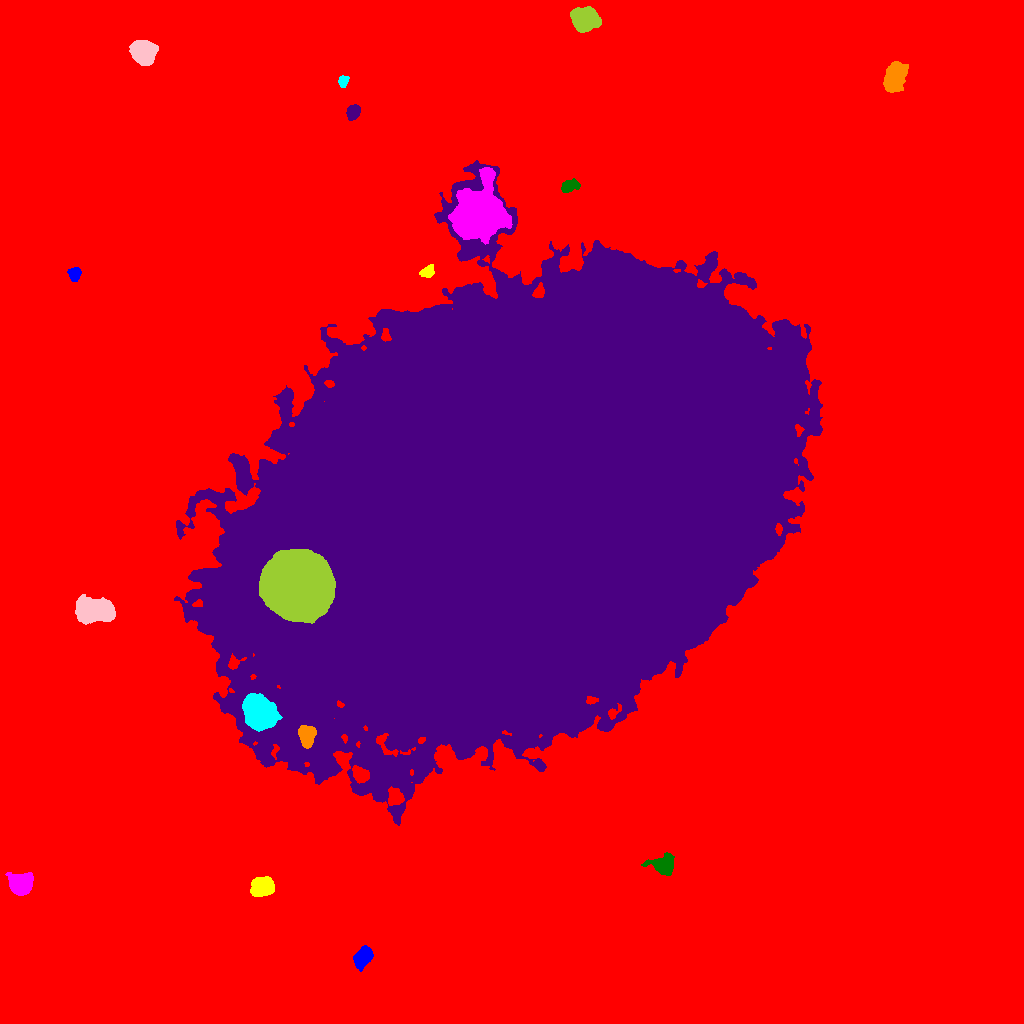

The table this chart was drawn from, first rows:
ID, X, Y, A, B, theta, total_flux, mu_max, mu_median, mu_mean, R_fwhm, R_e, R10, R90, x_start, x_end, y_start, y_end, area, greylevel
0, 495.3, 493.2, 312, 299.4, 0.8544, 2921365, 50.0, 3.0, 3.643, 13.24, 230.8, 82.68, 387.3, 0, 1023, 0, 1023, 801859, 3.643
1, 362.9, 66.11, 5.107, 3.395, 0.9456, 2300, 17.0, 6.0, 6.785, 6.308, 5.323, 2.111, 8.444, 353, 373, 52, 78, 339, 19.78
2, 262.2, 136.8, 5.4, 4.18, 0.2686, 3384, 19.0, 7.0, 7.907, 6.91, 6.05, 2.394, 9.707, 250, 274, 127, 147, 428, 19.91
3, 20.89, 139.5, 5.157, 4.732, 0.3074, 7169, 39.0, 12.0, 14.22, 7.001, 6.232, 2.459, 10.03, 5, 33, 128, 151, 504, 26.22
4, 663.3, 158.2, 5.681, 4.504, -0.04453, 4391, 31.0, 8.0, 10.53, 5.836, 5.698, 2.257, 9.558, 641, 674, 148, 171, 417, 21.53
5, 512, 515.1, 129.4, 85.3, 0.5611, 8602572, 157.0, 30.0, 37, 82.28, 131.7, 48.45, 216.1, 174, 822, 198, 863, 232480, 48
6, 307.1, 287.7, 5.241, 3.888, 1.555, 2723, 16.0, 8.0, 8.252, 7.653, 5.781, 2.326, 8.777, 298, 316, 275, 298, 330, 54.25
7, 259.8, 310.7, 8.196, 6.537, -0.9208, 20840, 46.0, 18.0, 19.51, 11.6, 9.424, 3.868, 14.92, 242, 282, 292, 330, 1068, 51.51
8, 94.76, 413, 9.391, 5.183, -0.1151, 9307, 25.0, 9.0, 10.14, 10.39, 8.831, 3.523, 14.05, 75, 115, 399, 429, 918, 23.14
9, 296.8, 439.9, 15.29, 13.5, -0.6316, 245739, 177.0, 45.0, 54.66, 17.31, 18.12, 6.84, 30.02, 259, 335, 400, 474, 4496, 132.7
10, 75.16, 483.5, 6.296, 3.968, -0.141, 3526, 18.0, 7.0, 7.767, 7.715, 6.333, 2.585, 10.05, 61, 93, 472, 493, 454, 19.77
11, 74.67, 749.4, 3.268, 2.816, 1.346, 1103, 14.0, 7.0, 6.894, 5.109, 3.868, 1.596, 6.05, 67, 81, 742, 756, 160, 18.89
12, 427.9, 752.4, 3.296, 2.464, 0.6856, 512.0, 9.0, 3.0, 3.391, 3.7, 3.432, 1.382, 5.726, 419, 434, 746, 759, 151, 18.39
13, 479.5, 811.1, 13.29, 10.92, 1.181, 40076, 47.0, 12.0, 15.03, 13.79, 14.01, 5.412, 23.62, 448, 512, 779, 856, 2667, 34.03
14, 569.1, 837.1, 4.383, 2.638, 0.3662, 1126, 13.0, 5.0, 5.574, 4.787, 4.146, 1.693, 6.699, 561, 580, 831, 845, 202, 17.57
15, 353.2, 911.4, 3.399, 2.915, 1.146, 1053, 13.0, 5.0, 5.542, 4.918, 4.068, 1.693, 6.333, 346, 360, 903, 919, 190, 18.54
16, 894.7, 945.1, 7.46, 4.25, 1.155, 6278, 32.0, 9.0, 10.46, 6.864, 6.91, 2.646, 11.24, 883, 908, 931, 962, 600, 22.46
17, 343, 942.1, 2.765, 2.149, 1.39, 313.0, 7.0, 3.0, 2.845, 3.338, 3.09, 1.128, 4.886, 338, 349, 936, 948, 110, 15.85
18, 143, 971.2, 5.416, 4.964, -0.8466, 8544, 42.0, 12.0, 14.76, 7.291, 6.507, 2.585, 10.81, 129, 158, 958, 983, 579, 26.76
19, 584.6, 1004, 5.846, 4.892, -0.1955, 9586, 45.0, 12.0, 15.36, 7.313, 6.676, 2.646, 11.11, 570, 601, 991, 1017, 624, 27.36
